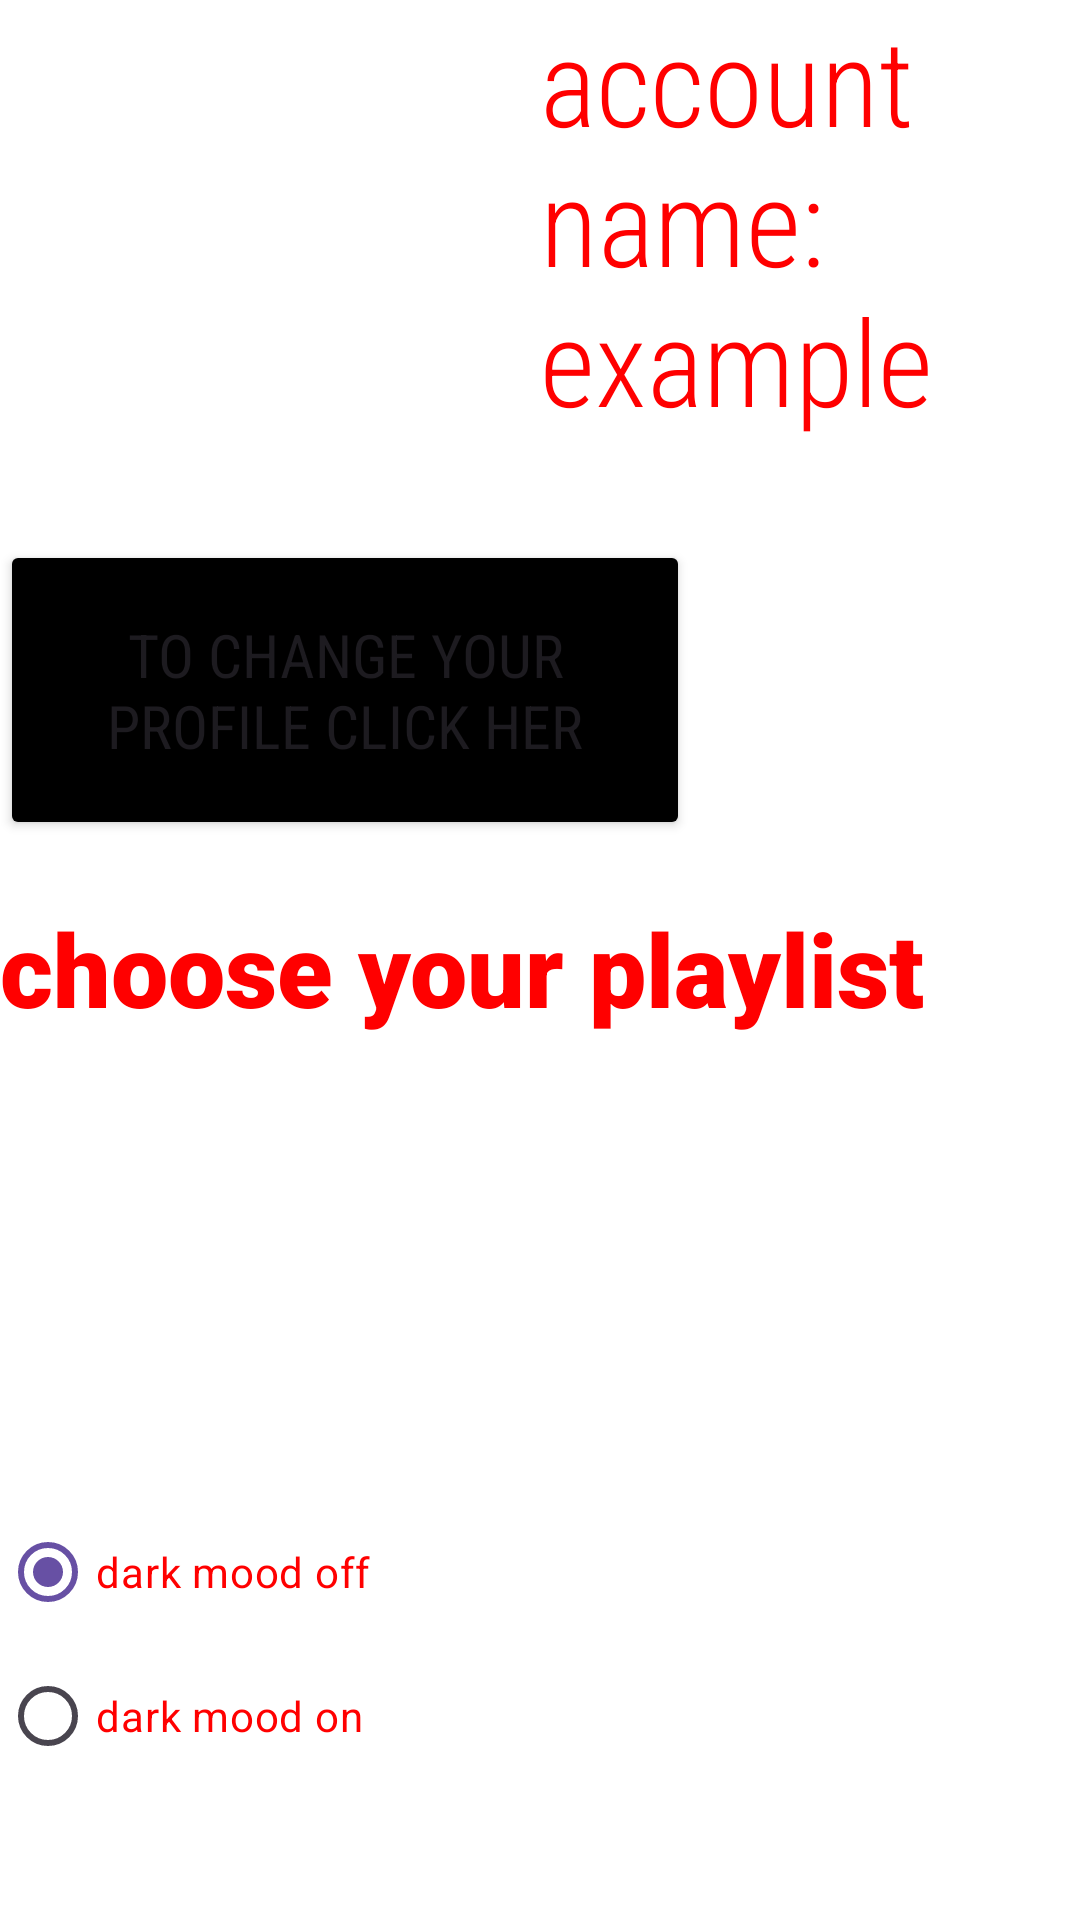

Write the Android layout XML for this screen, with the resource values it uses.
<!-- AndroidManifest.xml: application theme Theme.Noa_project -->
<!-- res/layout/fragment_blank2.xml -->
<FrameLayout xmlns:android="http://schemas.android.com/apk/res/android"
    xmlns:app="http://schemas.android.com/apk/res-auto"
    xmlns:tools="http://schemas.android.com/tools"
    android:layout_width="match_parent"
    android:layout_height="match_parent"
    android:background="@color/white"
    tools:context=".BlankFragment2">

    <TextView
        android:id="@+id/textView12"
        android:layout_width="166dp"
        android:layout_height="158dp"
        android:layout_marginLeft="180dp"
        android:fontFamily="sans-serif-condensed-light"
        android:text="account name: example "
        android:textColor="#FF0000"


        android:textSize="40dp" />

    <ImageView
        android:id="@+id/imageView3"
        android:layout_width="184dp"
        android:layout_height="174dp"

        tools:srcCompat="@tools:sample/avatars" />

    <Button
        android:id="@+id/button2"
        android:layout_width="230dp"
        android:layout_height="100dp"
        android:layout_marginTop="180dp"
        android:backgroundTint="#000000"
        android:fontFamily="sans-serif-condensed"
        android:text="to change your profile click her"
        android:textSize="20dp" />

    <Spinner
        android:id="@+id/spinner"
        android:layout_width="409dp"
        android:layout_height="102dp"

        android:layout_marginTop="350dp" />

    <TextView
        android:id="@+id/textView13"
        android:layout_width="413dp"
        android:layout_height="48dp"
        android:fontFamily="sans-serif-black"
        android:text="choose your playlist"
        android:textColor="#FF0000"
        android:textColorHint="#FBF5F5"
        android:textSize="34sp"
        android:layout_marginTop="300dp"
        tools:layout_editor_absoluteX="1dp"
        tools:layout_editor_absoluteY="277dp" />

    <RadioGroup
        android:id="@+id/radiogroup"
        android:layout_width="wrap_content"

        android:layout_height="match_parent">

        <RadioButton
            android:id="@+id/radiobutton1"
            android:layout_width="wrap_content"
            android:layout_height="wrap_content"

            android:layout_marginTop="500dp"
            android:checked="true"
            android:text="dark mood off"
            android:textColor="#FF0000"

            ></RadioButton>

        <RadioButton
            android:id="@+id/radiobutton2"
            android:layout_width="match_parent"
            android:layout_height="wrap_content"

            android:text="dark mood on"
            android:textColor="#FF0000"></RadioButton>

    </RadioGroup>


</FrameLayout>
<!-- resources referenced by this layout -->
<resources>
  <style name="Theme.Noa_project" parent="Base.Theme.Noa_project" />
  <style name="Base.Theme.Noa_project" parent="Theme.Material3.DayNight.NoActionBar">
          
          
      </style>
  <!-- not gathered from this repository: default colours our renderer supplied (Android Studio template values) -->
  <color name="white">#FFFFFFFF</color>
</resources>
